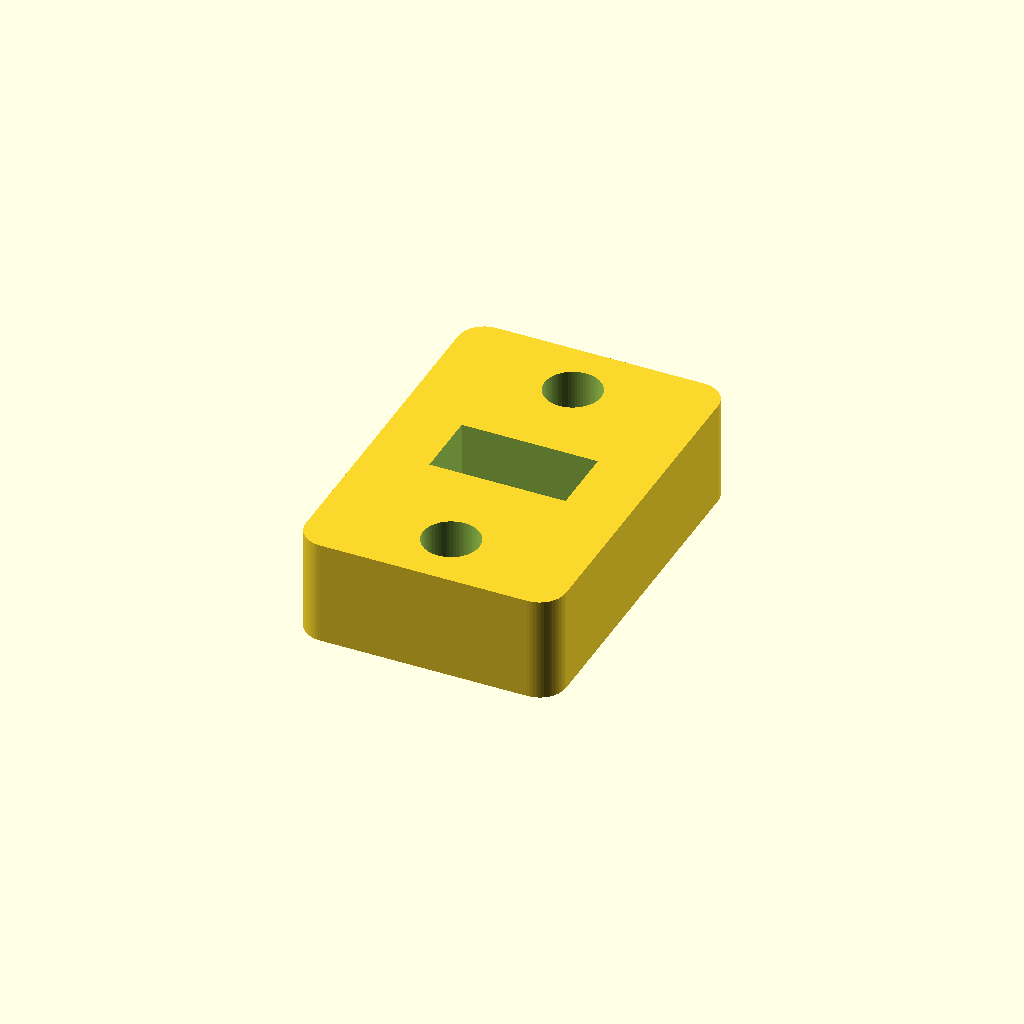
Cell 1: rendered with the file's own defaults.
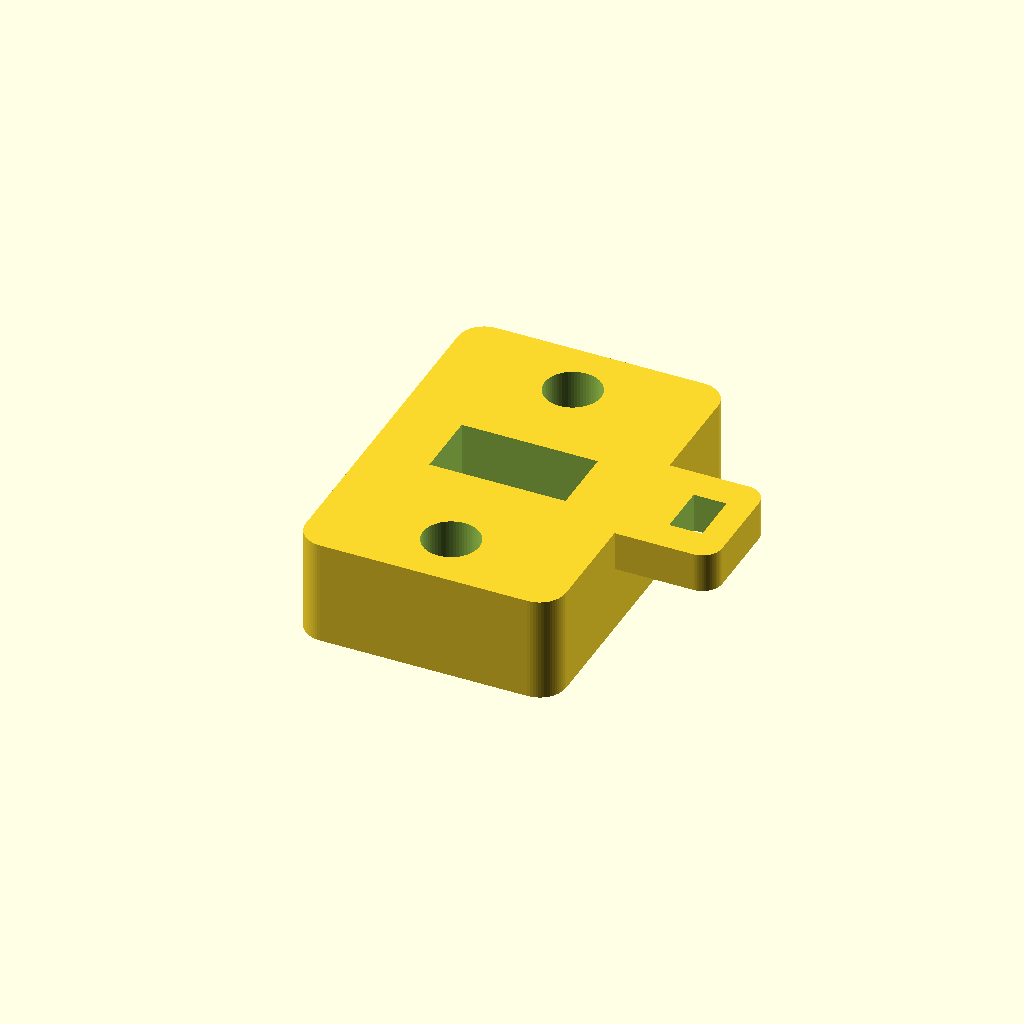
Cell 2 — strain_relief_ear set to true, the other parameters unchanged.
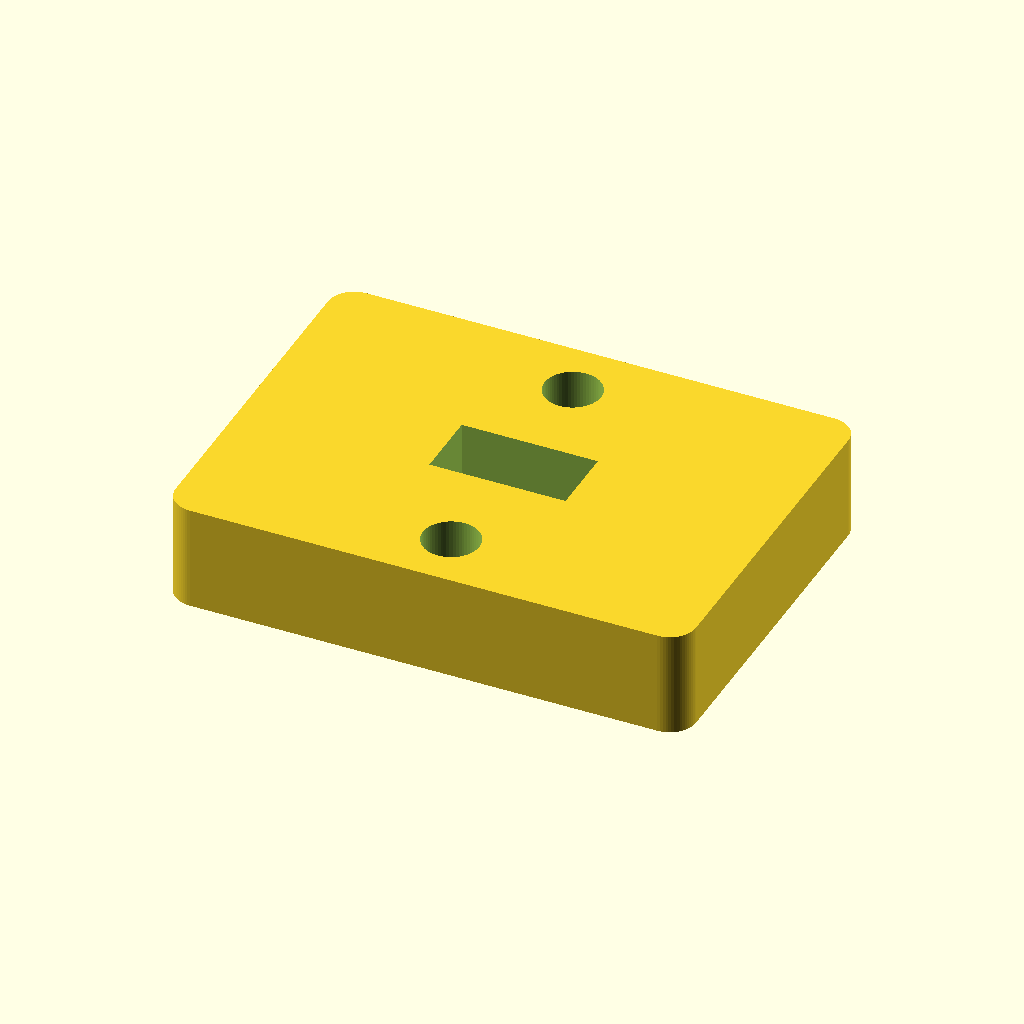
Cell 3 — body_width set to 39.6, the other parameters unchanged.
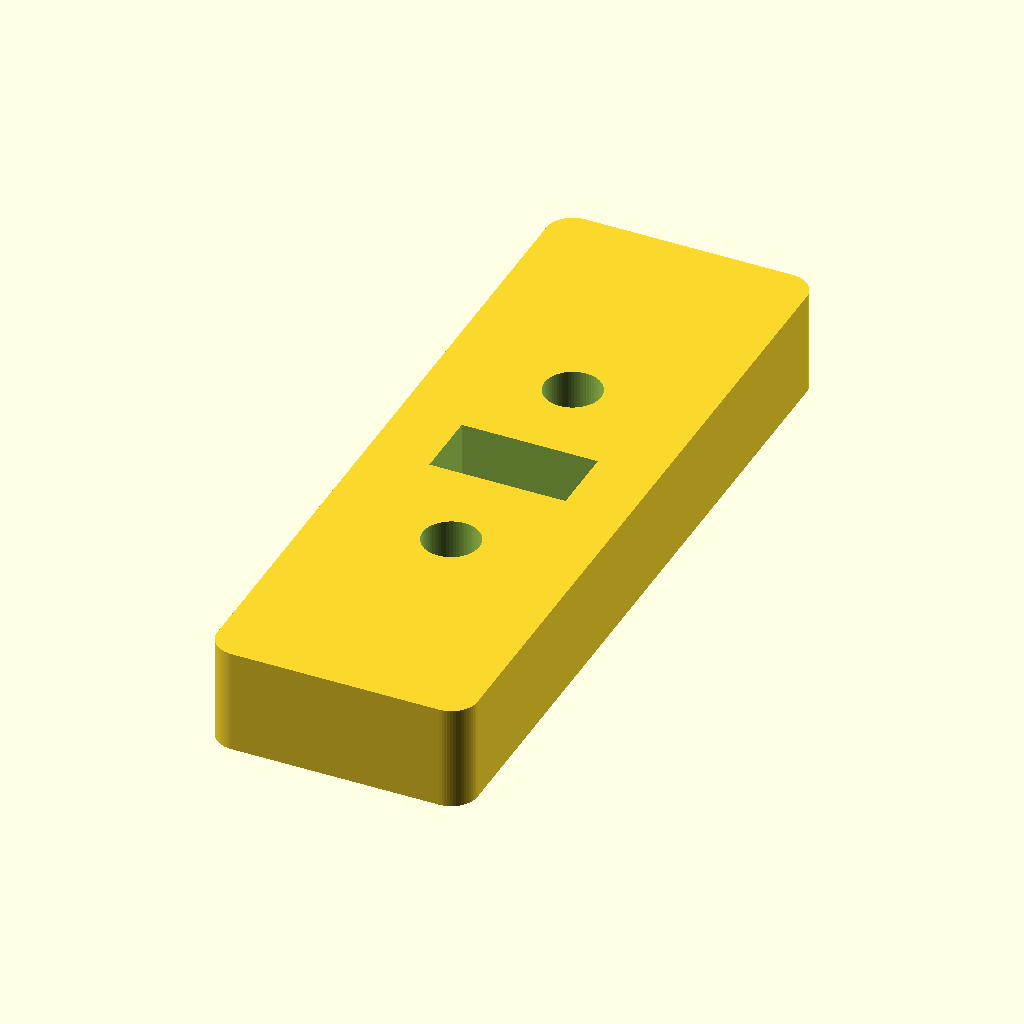
Cell 4: body_height = 57.7 (everything else at default).
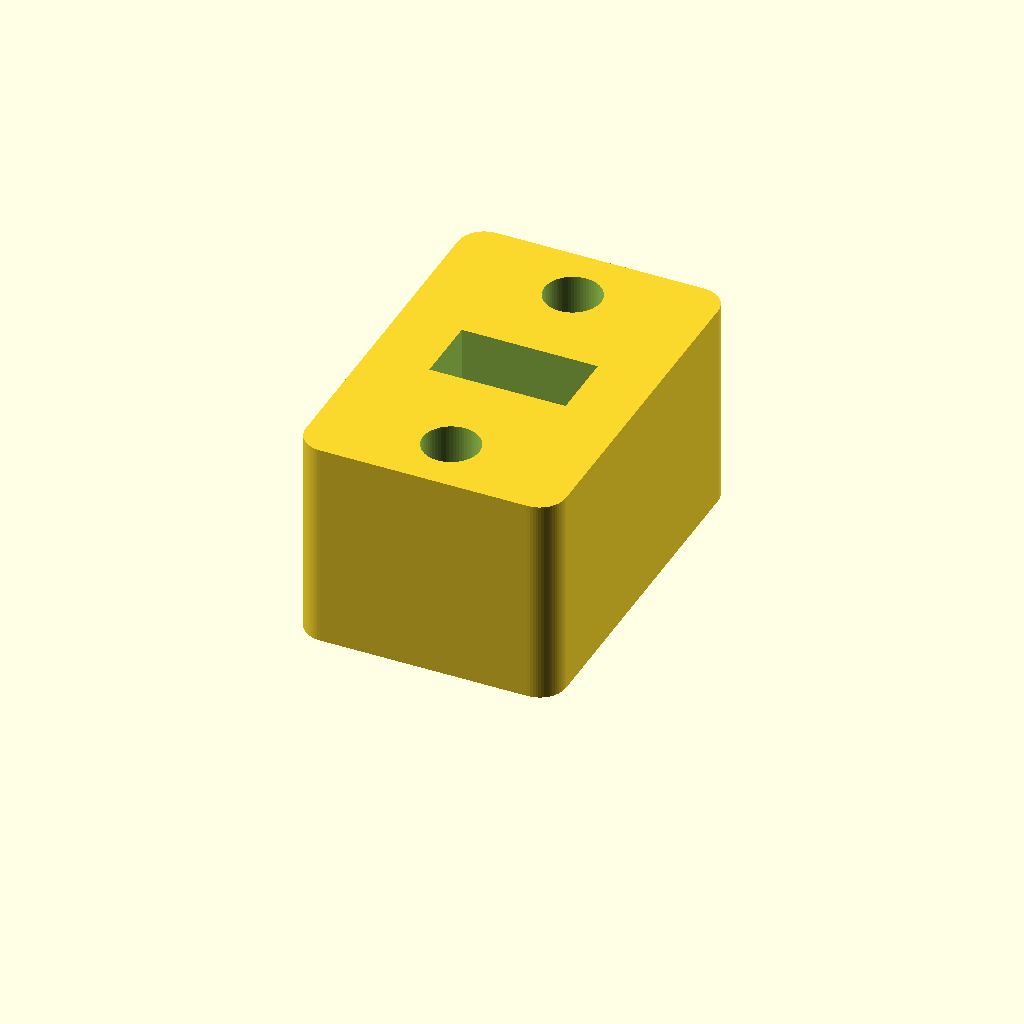
Cell 5 — body_thickness set to 16, the other parameters unchanged.
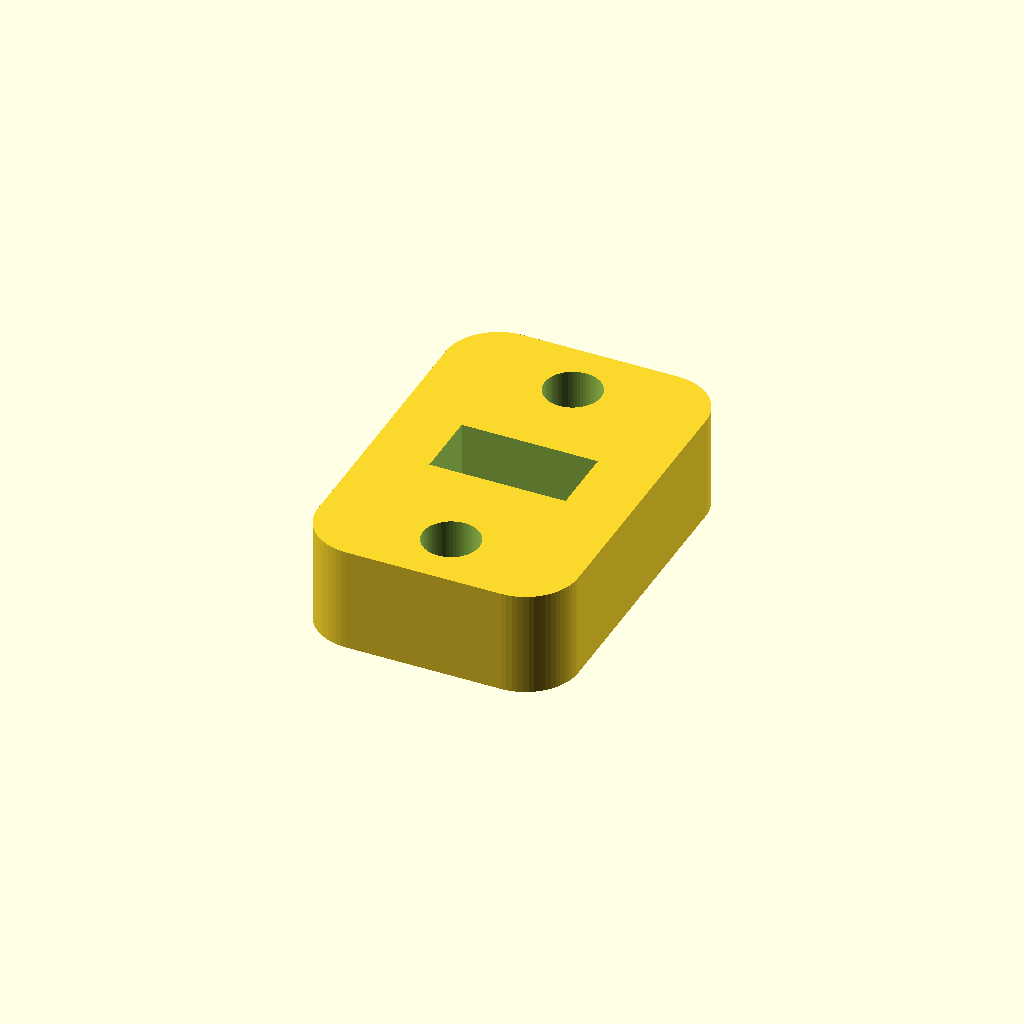
Cell 6: corner_radius = 4 (everything else at default).
One fixed orthographic camera (rotation 55°, 0°, 25°; colour scheme Cornfield) for every cell.
Source of the model, design/archive/rs2-precidip-rev-a.scad:
/* RS2 side-port spring-contact carrier, prototype rev A.
 * Units: mm. This is a fit-test candidate, not a measured DJI part.
 * Nominal envelope / mounting pitch derived from Riley Harmon's connector STL:
 * https://github.com/rileyharmon/DJI-Ronin-RS2-Log-and-Replay
 * Credit: Riley Harmon, Cornelius von Einem, Casey Basichis; see source README.
 * This derivative: CC BY-NC 4.0, https://creativecommons.org/licenses/by-nc/4.0/
 * Changes: parametric solid, individual plunger apertures, stepped header pocket,
 * controlled seating depth, optional cable tie ear.
 * Superseded PRECI-DIP revision; current Mill-Max build guide: ../../README.md.
 */

/* [Carrier dimensions - verify against your RS2] */
body_width = 19.80;
body_height = 28.85;
body_thickness = 8.0;
corner_radius = 2.0;
mount_pitch = 19.85; // Measured from upstream STL, NOT an official DJI dimension.
mount_clearance = 4.3;
contact_offset_x = 0.02;
contact_offset_y = 0.22;

/* [PRECI-DIP 813-S1-008-10-014101] */
contact_pitch = 2.54;
header_width = 10.16;
header_height = 5.08;
header_body_depth = 4.0;
header_initial_height = 6.0;
header_max_stroke = 1.4;
pocket_clearance = 0.20; // Total size increase, not per side.
plunger_hole_diameter = 1.45; // For 1.07 mm tip; check your printer's actual hole size.

/* [Contact preload - MEASURE pad recess before assembly] */
// Front carrier face is z=0. RS2 pads are at z=-pad_recess when mounted.
// Positive pad_recess means pads lie below the surface supporting the carrier.
pad_recess = 0.0; // Placeholder; NOT a measurement of the RS2.
target_compression = 0.60; // Engineering starting point, not a DJI specification.

/* [Optional cable support] */
strain_relief_ear = false;

$fn = 64;
eps = 0.02;
face_web = header_initial_height - header_body_depth - pad_recess - target_compression;

assert(target_compression > 0 && target_compression < header_max_stroke,
       "Compression must remain inside the selected contact's stroke.");
assert(face_web >= 0.7,
       "Insufficient face web: adjust mounting standoff or choose a longer contact.");
assert(body_thickness > face_web + header_body_depth,
       "Carrier must contain the header body and leave rear solder access.");
assert(body_height/2 - mount_pitch/2 - mount_clearance/2 > 1.5,
       "Not enough plastic outside the M4 holes.");

module rounded_plate(w,h,t,r) {
    linear_extrude(height=t)
        hull() for(x=[-w/2+r,w/2-r], y=[-h/2+r,h/2-r])
            translate([x,y]) circle(r=r);
}

module carrier() {
    difference() {
        union() {
            rounded_plate(body_width,body_height,body_thickness,corner_radius);
            if(strain_relief_ear)
                translate([body_width/2+3,0,body_thickness-3])
                    rounded_plate(9,9,3,1.5);
        }
        // Plain M4 clearance holes. Select screw length from actual thread depth.
        for(y=[-mount_pitch/2,mount_pitch/2])
            translate([0,y,-eps]) cylinder(d=mount_clearance,h=body_thickness+2*eps);

        // Eight independent tip apertures hold the housing behind a supporting web.
        translate([contact_offset_x,contact_offset_y,0]) {
            for(x=[-1.5,-0.5,0.5,1.5],y=[-0.5,0.5])
                translate([x*contact_pitch,y*contact_pitch,-eps])
                    cylinder(d=plunger_hole_diameter,h=face_web+2*eps);
            // Header installs from the rear. Bond its plastic body after fit checks.
            translate([-(header_width+pocket_clearance)/2,
                       -(header_height+pocket_clearance)/2,face_web])
                cube([header_width+pocket_clearance,
                      header_height+pocket_clearance,
                      body_thickness-face_web+eps]);
        }
        if(strain_relief_ear)
            translate([body_width/2+3,-2,body_thickness-3-eps])
                cube([2.5,4,3+2*eps]);
    }
}

echo("Face web", face_web);
echo("Free tip protrusion beyond front face", pad_recess+target_compression);
echo("RS2 pad recess placeholder - verify", pad_recess);
carrier();
Customizer parameters (derived from the source; name, type, default, range or options):
body_width: number, default 19.8
body_height: number, default 28.85
body_thickness: number, default 8
corner_radius: number, default 2
mount_pitch: number, default 19.85
mount_clearance: number, default 4.3
contact_offset_x: number, default 0.02
contact_offset_y: number, default 0.22
contact_pitch: number, default 2.54
header_width: number, default 10.16
header_height: number, default 5.08
header_body_depth: number, default 4
header_initial_height: number, default 6
header_max_stroke: number, default 1.4
pocket_clearance: number, default 0.2
plunger_hole_diameter: number, default 1.45
pad_recess: number, default 0
target_compression: number, default 0.6
strain_relief_ear: bool, default false
eps: number, default 0.02
